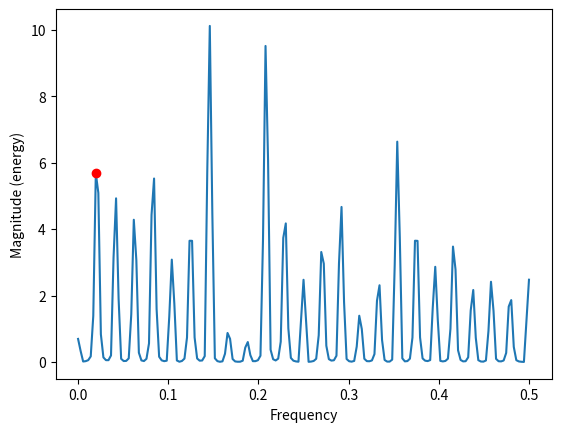

Generate this figure with matplotlib:
# -*- coding: utf-8 -*-
"""
Created on Tue Dec  4 17:07:36 2018

[redacted]
"""
import numpy as np
from math import gcd
import random
import matplotlib.pyplot as plt
from scipy.signal import find_peaks
from scipy.signal import welch
N = 17*7

while(1):
    a = random.randint(2,N-1)
    g = gcd(N,a)
    if g!=1:
        print(g,"is a non-trivial factor")
        break
    # Let's find the period of (a^(x))modN
    
    x = np.arange(1,3*N)    
    f = [(a**int(xv))%N for xv in x]
    plt.close('all')
    (F,freq,_) = plt.magnitude_spectrum(f-np.mean(f),Fs=1)
    peaks, _ = find_peaks(F, height=0)
    
#    freq,F = welch(f-np.mean(f)); peaks = []
    
    if not len(peaks):
        rr = np.abs(freq[np.argmax(F)])
    else:
        rr = np.min(freq[peaks])
    
    plt.plot(rr,F[freq==rr],'ro')
    r = int(1.0/rr)
    print("(a,r) = ",a,r)
    
    if r%2: #if r is odd
        continue
    ar = int(a**int(r/2))
    if (ar-1)%N==0:
        continue
    else:
        pq  = (gcd(ar+1,N),gcd(ar-1,N))
        if N in pq or pq==(1,1):
            continue
        print(pq)   

        plt.figure()
        plt.plot(x,f)
        plt.grid()
        break
        
            
    